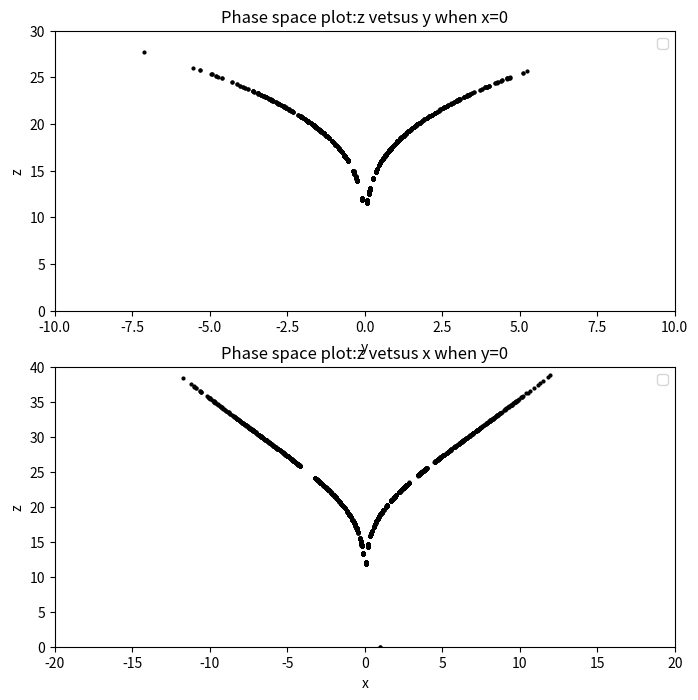

Python code for this plot:
# -*- coding: utf-8 -*-
import matplotlib.pyplot as plt

a=10
b=8./3.

class Position():
    def __init__(self,_r,_x0=1,_y0=0,_z0=0,_t0=0,_time=500,_dt=0.0001):
        self.x=[_x0]
        self.y=[_y0]
        self.z=[_z0]
        self.t=[_t0]
        self.r=_r
        self.time=_time
        self.dt=_dt
        self.n=int(self.time/self.dt)
    def calculate(self):
        for i in range(self.n):
            self.x.append(self.x[-1]+a*(self.y[-1]-self.x[-1])*self.dt)
            self.y.append(self.y[-1]+(-self.x[-2]*self.z[-1]+self.r*self.x[-2]-self.y[-1])*self.dt)
            self.z.append(self.z[-1]+(self.x[-2]*self.y[-2]-b*self.z[-1])*self.dt)
            self.t.append(self.t[-1]+self.dt)
    def plot_zy(self):
        y_section=[]
        z_section=[]
        for i in range(len(self.t)):
            if abs(self.x[i]-0.)<4E-3:
                y_section.append(self.y[i])
                z_section.append(self.z[i])
        plt.plot(y_section,z_section,'ok',markersize=2)
    def plot_zx(self):
        x_section=[]
        z_section=[]
        for i in range(len(self.t)):
            if abs(self.y[i]-0.)<4E-3:
                x_section.append(self.x[i])
                z_section.append(self.z[i])
        plt.plot(x_section,z_section,'ok',markersize=2)

plt.figure(figsize=(8,8))
a1=plt.subplot(211)
A=Position(25)
A.calculate()
A.plot_zy()
plt.title('Phase space plot:z vetsus y when x=0')
plt.xlabel('y')
plt.ylabel('z')
plt.ylim(0,30)
plt.xlim(-10,10)
plt.legend()

a2=plt.subplot(212)
B=Position(25)
B.calculate()
B.plot_zx()
plt.title('Phase space plot:z vetsus x when y=0')
plt.xlabel('x')
plt.ylabel('z')
plt.ylim(0,40)
plt.xlim(-20,20)
plt.legend()

plt.show()